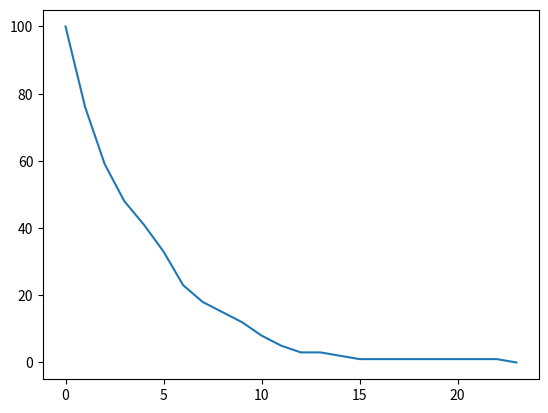

This chart was generated by the following Python code:
import matplotlib.pyplot as plt
from random import randint
n = 100
t = 0
N = [n]
T = [t]
while n>0:
    c = 0
    for i in range(n):
        z = randint(1,6)
        if z == 5:
            c = c + 1
    n = n - c
    t = t + 1
    T.append(t)
    N.append(n)
fig, ax = plt.subplots()
ax.plot(T,N)
plt.show()
